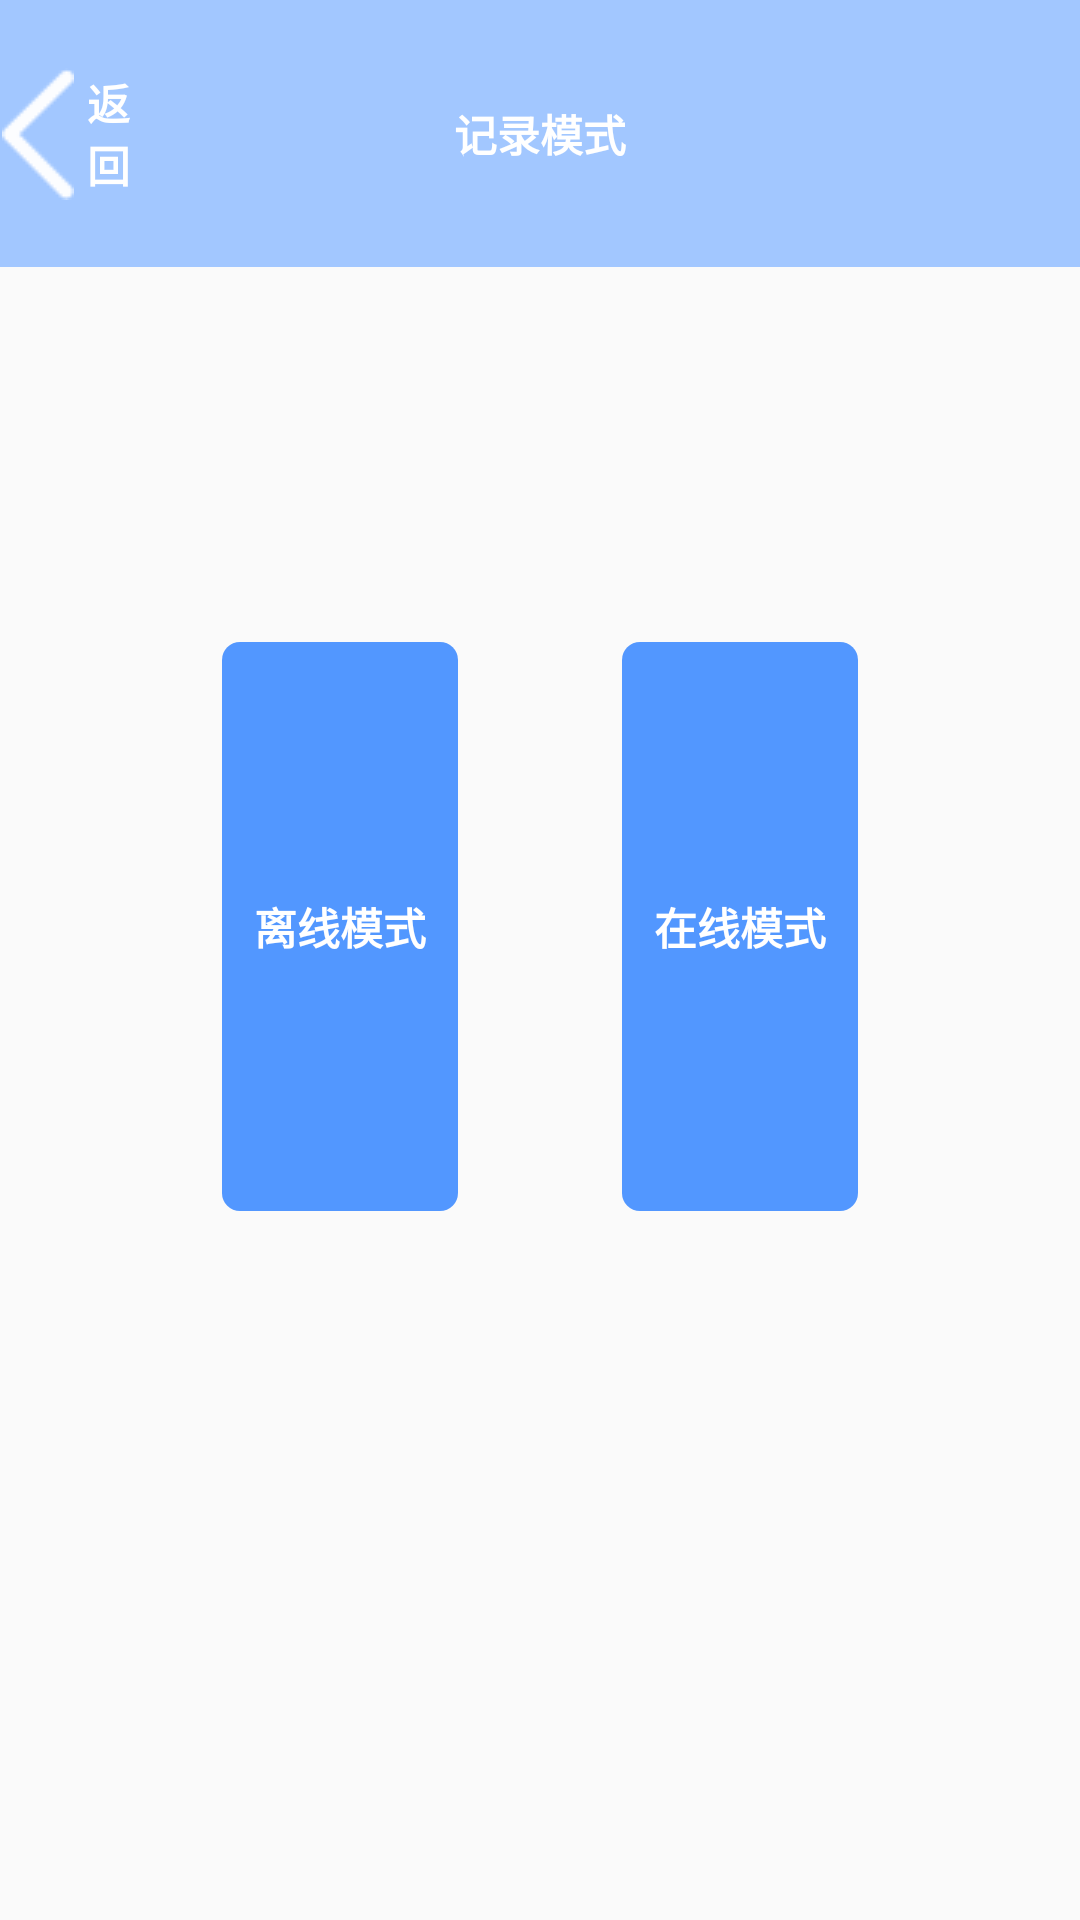

Android layout source for this screen:
<!-- AndroidManifest.xml: application theme AppTheme -->
<!-- res/layout/activity_record_model.xml -->
<?xml version="1.0" encoding="utf-8"?>
<androidx.constraintlayout.widget.ConstraintLayout
    android:layout_height="match_parent"
    android:layout_width="match_parent"
    xmlns:android="http://schemas.android.com/apk/res/android"
    xmlns:app="http://schemas.android.com/apk/res-auto">

    <TextView
        android:id="@+id/tv_top"
        android:layout_width="0dp"
        android:layout_height="0dp"
        android:textColor="@color/white"
        android:textStyle="bold"
        android:gravity="center"
        android:text="记录模式"
        android:textSize="@dimen/x48"
        android:background="@color/bg_blue"
        app:layout_constraintLeft_toLeftOf="parent"
        app:layout_constraintRight_toRightOf="parent"
        app:layout_constraintTop_toTopOf="parent"
        app:layout_constraintHeight_percent="0.138888888"
        />

    
    <ImageButton
        android:id="@+id/ib_back"
        android:layout_width="0dp"
        android:layout_height="0dp"
        app:layout_constraintTop_toTopOf="parent"
        app:layout_constraintLeft_toLeftOf="parent"
        app:layout_constraintWidth_percent="0.07"
        app:layout_constraintHeight_percent="0.138888888"
        style="@style/nullbg"
        android:src="@drawable/back"/>

    <TextView
        android:id="@+id/tv_back"
        android:layout_width="0dp"
        android:layout_height="0dp"
        android:text="返回"
        android:textColor="@color/white"
        android:textStyle="bold"
        android:textSize="@dimen/x48"
        app:layout_constraintTop_toTopOf="parent"
        app:layout_constraintLeft_toRightOf="@+id/ib_back"
        app:layout_constraintWidth_percent="0.06"
        app:layout_constraintHeight_percent="0.138888888"
        style="@style/nullbg"
        android:src="@drawable/back"/>

    <androidx.constraintlayout.widget.ConstraintLayout
        android:id="@+id/btn_record_1"
        android:layout_width="0dp"
        android:layout_height="0dp"
        android:background="@drawable/rect_dark_blue"
        app:layout_constraintLeft_toLeftOf="parent"
        app:layout_constraintRight_toRightOf="parent"
        app:layout_constraintTop_toTopOf="parent"
        app:layout_constraintBottom_toBottomOf="parent"
        app:layout_constraintHeight_percent="0.29629"
        app:layout_constraintWidth_percent="0.21879"
        app:layout_constraintVertical_bias="0.475"
        app:layout_constraintHorizontal_bias="0.2626666">

        <TextView
            android:id="@+id/tv_record_1"
            android:layout_width="match_parent"
            android:layout_height="0dp"
            android:text="离线模式"
            android:textColor="@color/white"
            android:textStyle="bold"
            android:textSize="@dimen/x48"
            android:gravity="center"
            app:layout_constraintLeft_toLeftOf="parent"
            app:layout_constraintRight_toRightOf="parent"
            app:layout_constraintBottom_toBottomOf="parent"
            app:layout_constraintTop_toTopOf="parent"
            app:layout_constraintHeight_percent="0.4"
            />
    </androidx.constraintlayout.widget.ConstraintLayout>

    <androidx.constraintlayout.widget.ConstraintLayout
        android:id="@+id/btn_record_2"
        android:layout_width="0dp"
        android:layout_height="0dp"
        android:background="@drawable/rect_dark_blue"
        app:layout_constraintBottom_toBottomOf="parent"
        app:layout_constraintLeft_toLeftOf="parent"
        app:layout_constraintRight_toRightOf="parent"
        app:layout_constraintTop_toTopOf="parent"
        app:layout_constraintHeight_percent="0.29629"
        app:layout_constraintWidth_percent="0.21879"
        app:layout_constraintVertical_bias="0.475"
        app:layout_constraintHorizontal_bias="0.73733333">

        <TextView
            android:id="@+id/tv_record_2"
            android:layout_width="match_parent"
            android:layout_height="0dp"
            android:text="在线模式"
            android:textColor="@color/white"
            android:textStyle="bold"
            android:textSize="@dimen/x48"
            android:gravity="center"
            app:layout_constraintLeft_toLeftOf="parent"
            app:layout_constraintRight_toRightOf="parent"
            app:layout_constraintBottom_toBottomOf="parent"
            app:layout_constraintTop_toTopOf="parent"
            app:layout_constraintHeight_percent="0.4"
            />
    </androidx.constraintlayout.widget.ConstraintLayout>


</androidx.constraintlayout.widget.ConstraintLayout>
<!-- resources referenced by this layout -->
<resources>
  <color name="bg_blue">#a2c7ff</color>
  <color name="white">#FFFFFF</color>
  <dimen name="x48">48dp</dimen>
  <!-- drawable back: png bitmap (drawable, 1493 bytes) -->
  <!-- drawable rect_dark_blue (drawable) -->
  <?xml version="1.0" encoding="utf-8"?>
  <shape xmlns:android="http://schemas.android.com/apk/res/android">
      <corners android:radius="@dimen/x20" />
      <solid android:color="@color/bg_dark_blue" />
  
  </shape>
  <style name="nullbg">
          <item name="layout_constraintVertical_bias">0.93</item>
          <item name="layout_constraintHeight_percent">0.06</item>
          <item name="android:gravity">center</item>
          <item name="android:background">@color/transbg</item>
          <item name="android:textColor">@color/white</item>
      </style>
  <style name="AppTheme" parent="Theme.AppCompat.Light.DarkActionBar">
          
          <item name="colorPrimary">@color/colorPrimary</item>
          <item name="colorPrimaryDark">@color/colorPrimaryDark</item>
          <item name="colorAccent">@color/colorAccent</item>
      </style>
  <dimen name="x20">20dp</dimen>
  <color name="bg_dark_blue">#5297ff</color>
  <color name="transbg">#00808080</color>
  <color name="colorPrimary">#008577</color>
  <color name="colorPrimaryDark">#00574B</color>
  <color name="colorAccent">#D81B60</color>
</resources>
